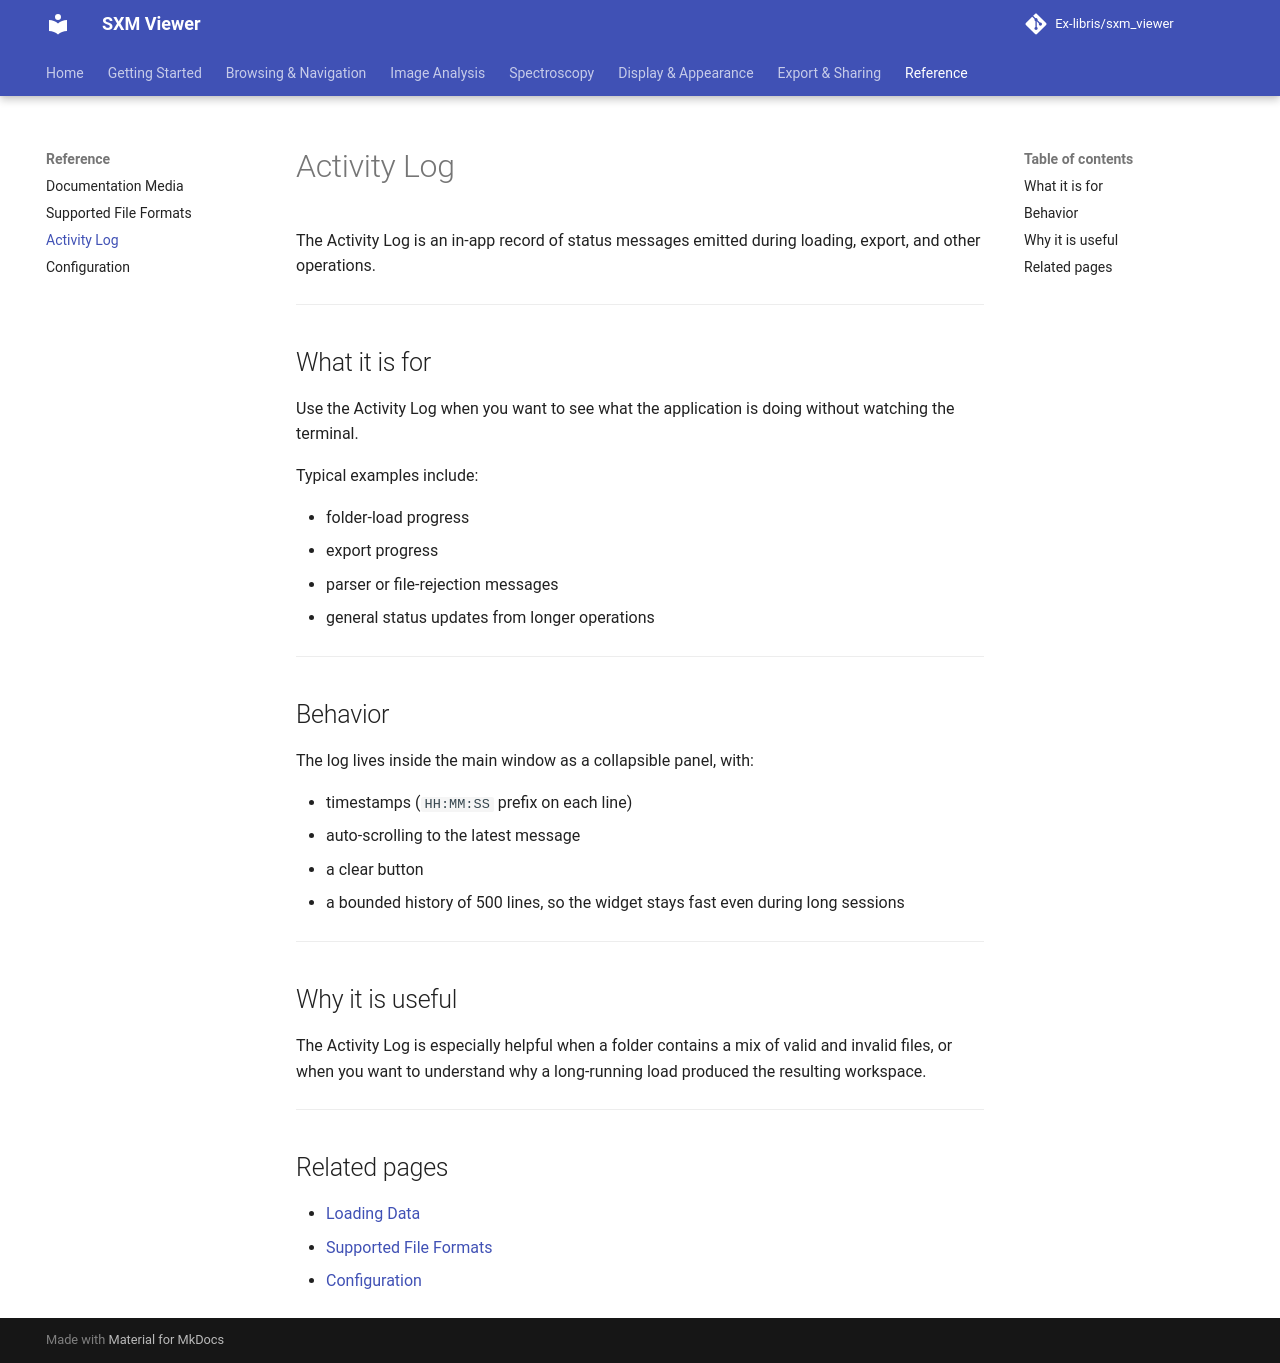

repository: Ex-libris/sxm_viewer · page: reference/activity-log/index.html · generator: mkdocs

# Activity Log

The Activity Log is an in-app record of status messages emitted during loading, export, and other operations.

---

## What it is for

Use the Activity Log when you want to see what the application is doing without watching the terminal.

Typical examples include:

- folder-load progress
- export progress
- parser or file-rejection messages
- general status updates from longer operations

---

## Behavior

The log lives inside the main window as a collapsible panel, with:

- timestamps (`HH:MM:SS` prefix on each line)
- auto-scrolling to the latest message
- a clear button
- a bounded history of 500 lines, so the widget stays fast even during long sessions

---

## Why it is useful

The Activity Log is especially helpful when a folder contains a mix of valid and invalid files, or when you want to understand why a long-running load produced the resulting workspace.

---

## Related pages

- [Loading Data](../browsing/loading.md)
- [Supported File Formats](file-formats.md)
- [Configuration](configuration.md)
